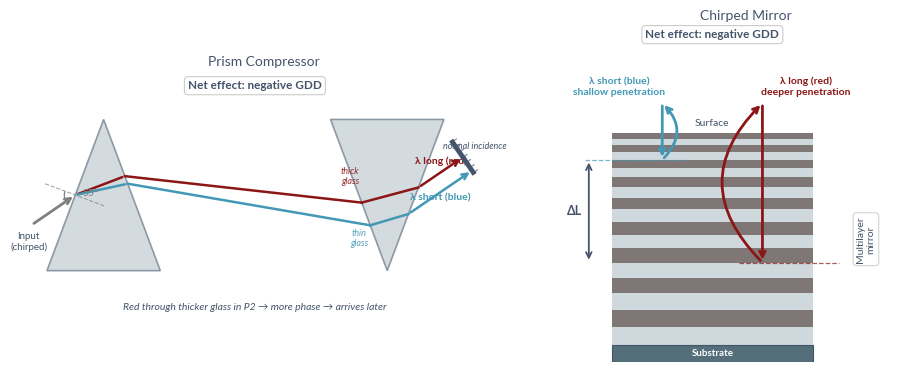

The matplotlib source for this figure: (Note: this script raises an exception after producing the figure.)
"""
generate_compressor_schematics.py
Two side-by-side schematics:
  Left  — Prism compressor (two-prism layout, dispersed paths)
  Right — Chirped mirror principle (layer penetration depth vs wavelength)
Output: figures/compressor_schematics.svg
"""
import numpy as np
import matplotlib
matplotlib.use("Agg")
matplotlib.rcParams.update({
    'font.family': 'sans-serif',
    'font.sans-serif': ['Lato', 'Arial', 'Helvetica Neue', 'Helvetica', 'DejaVu Sans'],
})
import matplotlib.pyplot as plt
import matplotlib.patches as mpatches
from matplotlib.patches import FancyArrowPatch, Polygon, Arc
from matplotlib.collections import PatchCollection

BORDER = "#44546A"
BG     = "white"

fig, (ax_p, ax_c) = plt.subplots(1, 2, figsize=(10, 3.8))
fig.patch.set_facecolor(BG)
for ax in (ax_p, ax_c):
    ax.set_aspect('equal')
    ax.axis('off')
    ax.set_facecolor(BG)


# ═══════════════════════════════════════════════════════════════════════════════
# LEFT: Prism compressor
# ═══════════════════════════════════════════════════════════════════════════════
ax = ax_p
ax.set_xlim(-0.5, 12)
ax.set_ylim(-1.2, 5.2)
ax.set_title("Prism Compressor", fontsize=10, color=BORDER, pad=6)

PRISM_C = "#B0BEC5"

def draw_prism(ax, apex, base_left, base_right, color=PRISM_C):
    tri = Polygon([apex, base_left, base_right], closed=True,
                  facecolor=color, edgecolor=BORDER, linewidth=1.2, alpha=0.55, zorder=2)
    ax.add_patch(tri)

# Prism 1: apex up, base at y=0
P1_apex = (1.5, 4.0)
P1_bl   = (0.0, 0.0)
P1_br   = (3.0, 0.0)
draw_prism(ax, P1_apex, P1_bl, P1_br)

# Prism 2: flipped (apex DOWN at y=0, base across top at y=4)
P2_apex = (9.0,  0.0)
P2_bl   = (7.5,  4.0)
P2_br   = (10.5, 4.0)
draw_prism(ax, P2_apex, P2_bl, P2_br)

# ── Entry point and Brewster angle indicator ─────────────────────────────────
entry_x, entry_y = 0.75, 2.0

face_mag = np.sqrt(1.5**2 + 4.0**2)
nx, ny =  4.0/face_mag, -1.5/face_mag
ox, oy = -nx, -ny

beam_deg = 34.4
bx = np.cos(np.radians(beam_deg))
by = np.sin(np.radians(beam_deg))

beam_len = 1.4
ax.annotate('', xy=(entry_x, entry_y),
            xytext=(entry_x - beam_len*bx, entry_y - beam_len*by),
            arrowprops=dict(arrowstyle='->', color='gray', lw=2.0))
ax.text(entry_x - beam_len*bx - 0.08,
        entry_y - beam_len*by - 0.18,
        "Input\n(chirped)", ha='center', va='top', fontsize=7, color=BORDER)

norm_ext = 0.85
ax.plot([entry_x + ox*norm_ext, entry_x + nx*norm_ext],
        [entry_y + oy*norm_ext, entry_y + ny*norm_ext],
        color='gray', lw=0.8, linestyle='--', alpha=0.7, zorder=3)

theta_n = np.degrees(np.arctan2(oy, ox))
theta_b = np.degrees(np.arctan2(-by, -bx))
arc55 = Arc((entry_x, entry_y), 0.58, 0.58,
            angle=0, theta1=theta_n, theta2=theta_b,
            color='gray', lw=0.9, zorder=4)
ax.add_patch(arc55)
mid_arc = np.radians((theta_n + theta_b) / 2)
ax.text(entry_x + 0.42*np.cos(mid_arc), entry_y + 0.42*np.sin(mid_arc),
        "55°", fontsize=7.5, color='gray', ha='center', va='center', zorder=5)

# ── Rays ──────────────────────────────────────────────────────────────────────
# Face x-coordinates for flipped P2 (apex y=0, base y=4):
def p1_right(y): return 1.5 + 1.5*(4.0 - y)/4.0
def p2_left(y):  return 7.5 + 1.5*(4.0 - y)/4.0
def p2_right(y): return 10.5 - 1.5*(4.0 - y)/4.0

# Both beams exit P1 going downward (symmetric about the reflection of the 34.4° input in
# the vertical axis ≈ -34.4°, but small enough to clear P2 geometry).
# Red: less refracted, exits P1 higher → bends less steeply down → enters thick (upper) P2
red_y2 = 2.5;  red_x2 = p1_right(red_y2)   # exits P1 at y=2.5
red_y3 = 1.8;  red_x3 = p2_left(red_y3)    # enters P2 at y=1.8  (upper → thick glass)
red_y4 = 2.2;  red_x4 = p2_right(red_y4)   # exits P2 at y=2.2
# Both beams travel at input angle (34.4°) after P2 toward mirror.
# Mirror centre (11.0, 3.0).  Red hits mirror at (pre-calculated):
red_mx,  red_my  = 11.000, 3.000

# Blue: more refracted, exits P1 slightly lower → bends more steeply down → enters thin (lower) P2
blue_y2 = 2.3;  blue_x2 = p1_right(blue_y2) # exits P1 at y=2.3
blue_y3 = 1.2;  blue_x3 = p2_left(blue_y3)  # enters P2 at y=1.2  (lower → thin glass)
blue_y4 = 1.5;  blue_x4 = p2_right(blue_y4) # exits P2 at y=1.5
blue_mx, blue_my = 11.243, 2.647

# Draw red ray
ax.annotate('', xy=(red_x2, red_y2), xytext=(entry_x, entry_y),
            arrowprops=dict(arrowstyle='-', color='#8C1515', lw=1.8))
ax.plot([red_x2, red_x3],  [red_y2, red_y3],  color='#8C1515', lw=1.8)
ax.plot([red_x3, red_x4],  [red_y3, red_y4],  color='#8C1515', lw=1.8)
ax.annotate('', xy=(red_mx, red_my), xytext=(red_x4, red_y4),
            arrowprops=dict(arrowstyle='->', color='#8C1515', lw=1.8))

# Draw blue ray
ax.annotate('', xy=(blue_x2, blue_y2), xytext=(entry_x, entry_y),
            arrowprops=dict(arrowstyle='-', color='#4298B5', lw=1.8))
ax.plot([blue_x2, blue_x3], [blue_y2, blue_y3], color='#4298B5', lw=1.8)
ax.plot([blue_x3, blue_x4], [blue_y3, blue_y4], color='#4298B5', lw=1.8)
ax.annotate('', xy=(blue_mx, blue_my), xytext=(blue_x4, blue_y4),
            arrowprops=dict(arrowstyle='->', color='#4298B5', lw=1.8))

# λ labels beside output beams (between P2 and mirror)
ax.text((red_x4  + red_mx )/2, (red_y4  + red_my )/2 + 0.22,
        "λ long (red)",   ha='center', fontsize=7.5, color='#8C1515', fontweight='bold')
ax.text((blue_x4 + blue_mx)/2, (blue_y4 + blue_my)/2 - 0.22,
        "λ short (blue)", ha='center', fontsize=7.5, color='#4298B5', fontweight='bold')

# Thick/thin labels next to P2
ax.text(red_x3  - 0.3, red_y3  + 0.50, "thick\nglass", ha='center',
        fontsize=6.5, color='#8C1515', alpha=0.9, style='italic')
ax.text(blue_x3 - 0.3, blue_y3 - 0.55, "thin\nglass",  ha='center',
        fontsize=6.5, color='#4298B5', alpha=0.9, style='italic')

# ── Retroreflecting mirror (perpendicular to beam = normal incidence) ──────────
mirror_cx, mirror_cy = 11.0, 3.0
mdx = -np.sin(np.radians(beam_deg))   # mirror surface direction x
mdy =  np.cos(np.radians(beam_deg))   # mirror surface direction y
half_m = 0.55
mx0 = mirror_cx + half_m*mdx;  my0 = mirror_cy + half_m*mdy
mx1 = mirror_cx - half_m*mdx;  my1 = mirror_cy - half_m*mdy
ax.plot([mx0, mx1], [my0, my1], color=BORDER, lw=3.5, solid_capstyle='butt', zorder=5)
# hatching on the back side (+beam direction)
for hf in np.linspace(0.05, 0.95, 7):
    hx = mx0 + hf*(mx1 - mx0);  hy = my0 + hf*(my1 - my0)
    ax.plot([hx, hx + 0.13*bx], [hy, hy + 0.13*by],
            color=BORDER, lw=0.9, alpha=0.65, zorder=5)
ax.text(mirror_cx + 0.38*bx, mirror_cy + 0.38*by,
        "normal incidence", ha='center', fontsize=6.5, color=BORDER, style='italic')

# Mechanism annotation and GDD label
ax.text(5.5, -0.85, "Red through thicker glass in P2 → more phase → arrives later",
        ha='center', va='top', fontsize=7.5, color=BORDER, style='italic')
ax.text(5.5, 4.8, "Net effect: negative GDD", ha='center', fontsize=8.5,
        color=BORDER, fontweight='bold',
        bbox=dict(boxstyle='round,pad=0.3', fc='white', ec='#cccccc', lw=0.8))


# ═══════════════════════════════════════════════════════════════════════════════
# RIGHT: Chirped mirror principle
# ═══════════════════════════════════════════════════════════════════════════════
ax = ax_c
ax.set_xlim(-1.0, 9.0)
ax.set_ylim(-0.5, 9.5)
ax.set_title("Chirped Mirror", fontsize=10, color=BORDER, pad=6)

# Draw alternating H/L layers — chirped: layers get thicker with depth
N_LAYERS = 18
y0       = 0.0
colors_HL = ["#CFD8DC", "#7F7776"]   # light/dark grey for H and L layers
layer_tops = []
y = y0
for i in range(N_LAYERS):
    thickness = 0.54 - i * 0.022   # chirped: layers closer to substrate are thicker (longer λ penetrates deeper)
    color = colors_HL[i % 2]
    rect = mpatches.Rectangle((0, y), 6.0, thickness,
                                facecolor=color, edgecolor='none', zorder=2)
    ax.add_patch(rect)
    layer_tops.append(y + thickness)
    y += thickness

# Substrate below
substrate = mpatches.Rectangle((0, -0.5), 6.0, 0.5,
                                 facecolor='#546E7A', edgecolor=BORDER,
                                 linewidth=0.8, zorder=2)
ax.add_patch(substrate)
ax.text(3.0, -0.25, "Substrate", ha='center', va='center',
        fontsize=7, color='white', fontweight='bold')

# Top surface label
ax.text(3.0, y + 0.15, "Surface", ha='center', va='bottom',
        fontsize=7.5, color=BORDER)

# ── Blue ray: reflects near the surface (shallow) ────────────────────────────
blue_refl_y = layer_tops[13]  # near surface = shallow penetration
ax.annotate('', xy=(1.5, blue_refl_y), xytext=(1.5, y + 0.9),
            arrowprops=dict(arrowstyle='->', color='#4298B5', lw=2.0))
ax.annotate('', xy=(1.5, y + 0.9), xytext=(1.5, blue_refl_y),
            arrowprops=dict(arrowstyle='->', color='#4298B5', lw=2.0,
                            connectionstyle='arc3,rad=0.5'))
ax.text(0.2, y + 1.1, "λ short (blue)\nshallow penetration",
        ha='center', va='bottom', fontsize=7.5, color='#4298B5', fontweight='bold')

# Horizontal dashed marker for blue reflection depth
ax.plot([-0.8, 2.2], [blue_refl_y, blue_refl_y],
        color='#4298B5', lw=0.9, linestyle='--', alpha=0.7)

# ── Red ray: penetrates deeper ────────────────────────────────────────────────
red_refl_y = layer_tops[4]   # near substrate = deep penetration
ax.annotate('', xy=(4.5, red_refl_y), xytext=(4.5, y + 0.9),
            arrowprops=dict(arrowstyle='->', color='#8C1515', lw=2.0))
ax.annotate('', xy=(4.5, y + 0.9), xytext=(4.5, red_refl_y),
            arrowprops=dict(arrowstyle='->', color='#8C1515', lw=2.0,
                            connectionstyle='arc3,rad=-0.5'))
ax.text(5.8, y + 1.1, "λ long (red)\ndeeper penetration",
        ha='center', va='bottom', fontsize=7.5, color='#8C1515', fontweight='bold')

ax.plot([3.8, 6.8], [red_refl_y, red_refl_y],
        color='#8C1515', lw=0.9, linestyle='--', alpha=0.7)

# ── Multilayer mirror label on right ─────────────────────────────────────────
ax.text(7.6, y / 2, "Multilayer\nmirror", ha='center', va='center',
        fontsize=7.5, color=BORDER, rotation=90,
        bbox=dict(boxstyle='round,pad=0.3', fc='white', ec='#cccccc', lw=0.7))

# ── Double-headed arrow showing path difference ───────────────────────────────
ax.annotate('', xy=(-0.7, red_refl_y), xytext=(-0.7, blue_refl_y),
            arrowprops=dict(arrowstyle='<->', color=BORDER, lw=1.3))
ax.text(-0.9, (red_refl_y + blue_refl_y) / 2,
        "ΔL", ha='right', va='center', fontsize=9, color=BORDER, fontweight='bold')

# GDD label
ax.text(3.0, 9.2, "Net effect: negative GDD", ha='center', fontsize=8.5,
        color=BORDER, fontweight='bold',
        bbox=dict(boxstyle='round,pad=0.3', fc='white', ec='#cccccc', lw=0.8))

# ── Save ──────────────────────────────────────────────────────────────────────
plt.tight_layout(pad=1.0)
out = "figures/compressor_schematics.svg"
plt.savefig(out, format="svg", bbox_inches="tight", facecolor=BG)
print(f"Saved → {out}")
